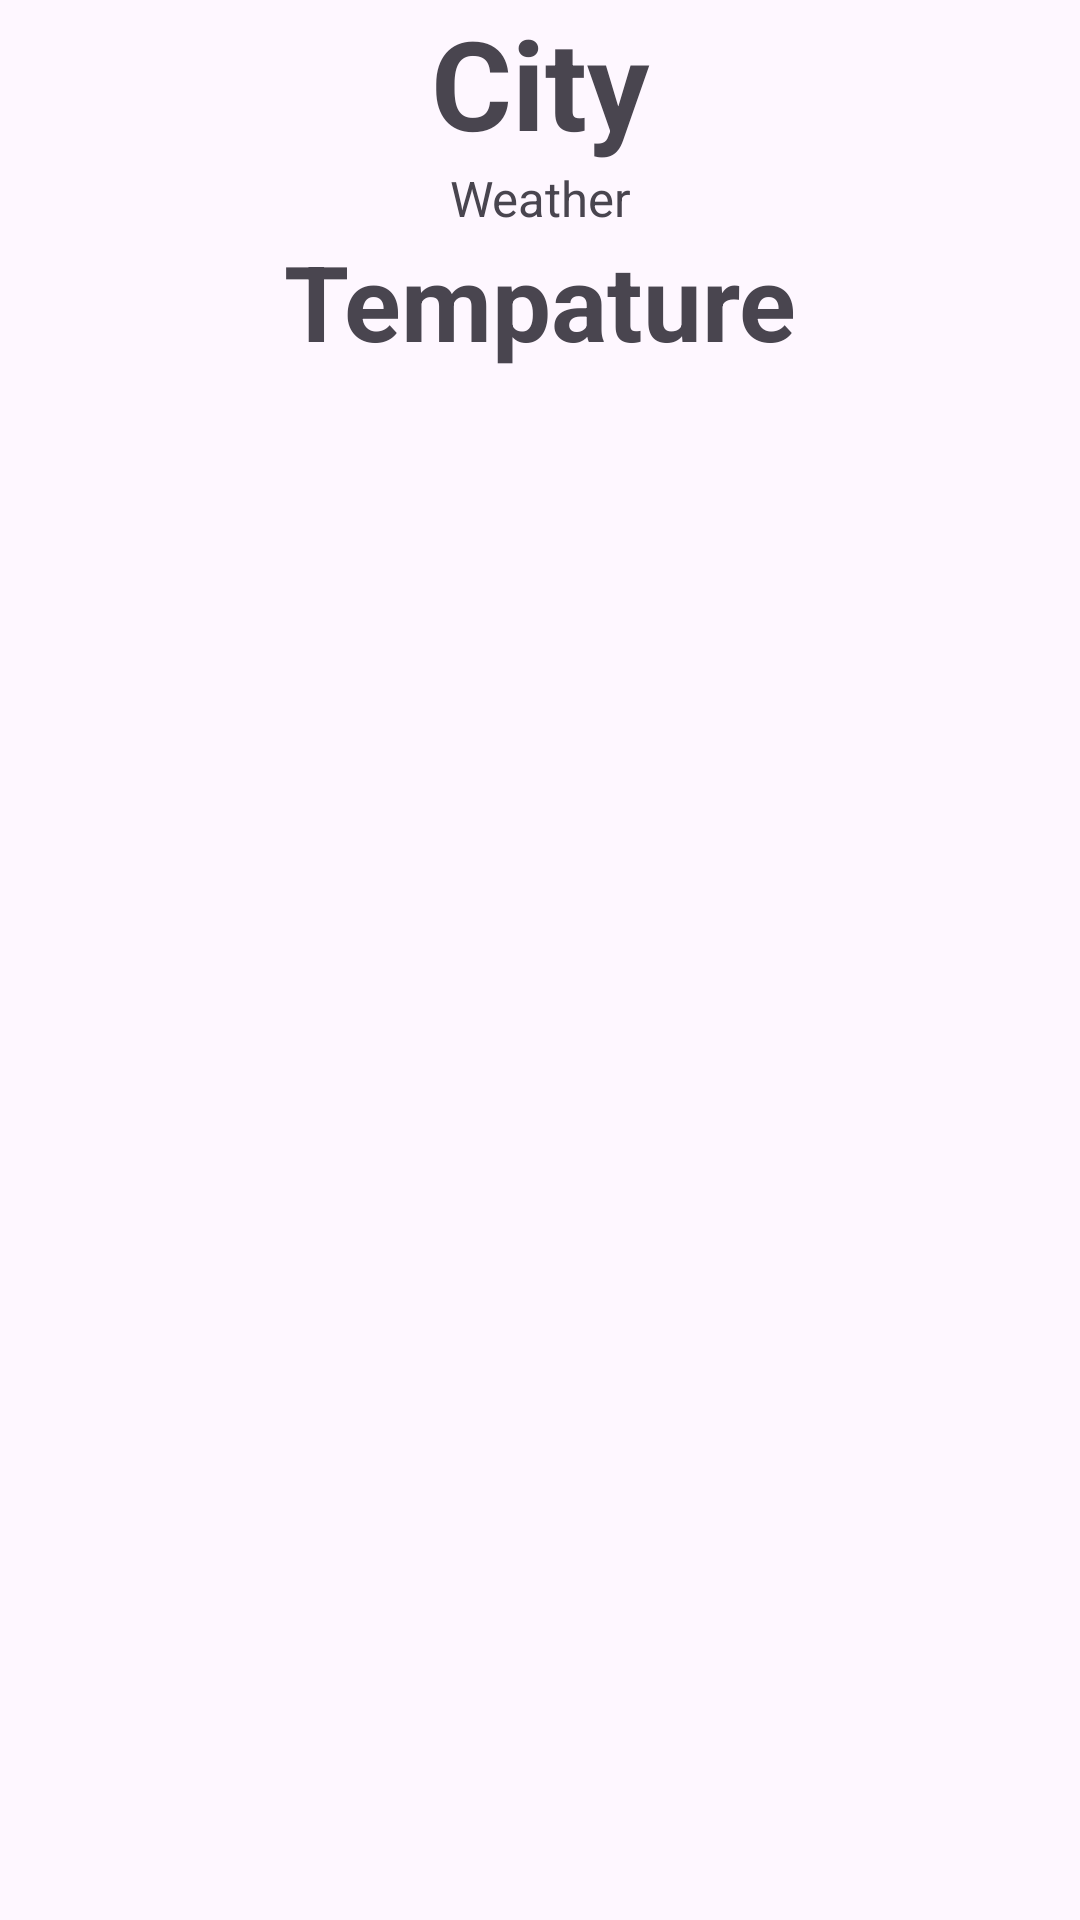

Here is an Android app screen rendered from its layout file. Give the layout XML and the strings, colors and styles it references.
<!-- AndroidManifest.xml: application theme Theme.WeatherProject3 -->
<!-- res/layout/custom_listview_main_activity.xml -->
<?xml version="1.0" encoding="utf-8"?>
<androidx.constraintlayout.widget.ConstraintLayout xmlns:android="http://schemas.android.com/apk/res/android"
    android:layout_width="match_parent"
    android:layout_height="match_parent">

    <LinearLayout
        android:layout_width="match_parent"
        android:layout_height="match_parent"
        android:orientation="vertical">

        <TextView
            android:id="@+id/tvCity"
            android:layout_width="match_parent"
            android:layout_height="wrap_content"
            android:gravity="center"
            android:text="City"
            android:textSize="20pt"
            android:textStyle="bold" />

        <TextView
            android:id="@+id/tvWeather"
            android:layout_width="match_parent"
            android:layout_height="wrap_content"
            android:gravity="center"
            android:text="Weather"
            android:textSize="8pt"
            android:textStyle="normal" />

        <TextView
            android:id="@+id/tvTempature"
            android:layout_width="match_parent"
            android:layout_height="wrap_content"
            android:gravity="center"
            android:text="Tempature"
            android:textSize="17pt"
            android:textStyle="bold" />
    </LinearLayout>
</androidx.constraintlayout.widget.ConstraintLayout>
<!-- resources referenced by this layout -->
<resources>
  <style name="Theme.WeatherProject3" parent="Base.Theme.WeatherProject3" />
  <style name="Base.Theme.WeatherProject3" parent="Theme.Material3.DayNight.NoActionBar">
          
          
      </style>
</resources>
